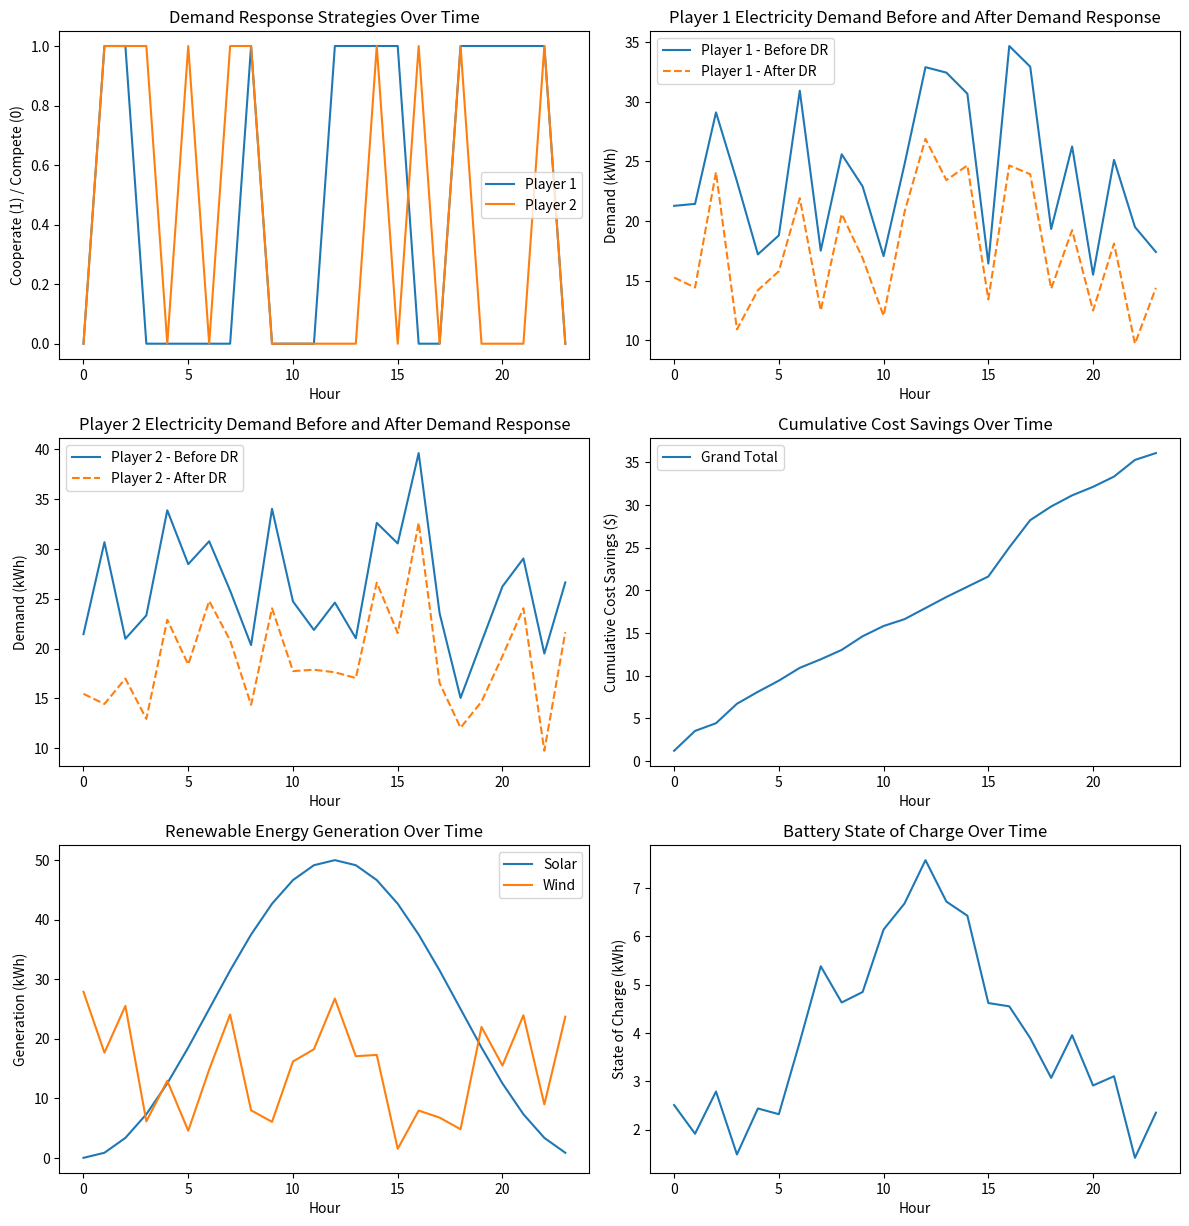

This figure's Python source:
"""
[redacted]

"""

import numpy as np
import matplotlib.pyplot as plt

class Player:
    def __init__(self, id, base_price, peak_price, peak_hours, user_preferences):
        self.id = id
        self.base_price = base_price
        self.peak_price = peak_price
        self.peak_hours = peak_hours
        self.user_preferences = user_preferences
        self.original_demand = None

    def get_hourly_price(self, hour):
        return self.peak_price if hour in self.peak_hours else self.base_price

    def decide_strategy(self, hour):
        cooperation_threshold = self.user_preferences.get("cooperation_probability", 0.5)
        return "cooperate" if np.random.rand() < cooperation_threshold else "compete"

    def simulate_demand_response(self, demand, hour, opponent_demand, renewable_generation, battery_soc):
        price = self.get_hourly_price(hour)
        strategy = self.decide_strategy(hour)

        if strategy == "cooperate":
            new_demand = self.calculate_cooperative_demand(demand, opponent_demand, renewable_generation, battery_soc)
        else:
            new_demand = self.calculate_competitive_demand(demand, renewable_generation, battery_soc)

        cost_savings = (demand - new_demand) * price
        return new_demand, cost_savings, strategy

    def calculate_cooperative_demand(self, demand, opponent_demand, renewable_generation, battery_soc):
        reduction_factor = self.user_preferences.get("cooperative_reduction_factor", 0.3)
        max_cooperative_demand = min(demand, opponent_demand, renewable_generation + battery_soc)
        reduced_demand = max(0, max_cooperative_demand - int(max_cooperative_demand * reduction_factor))
        return min(demand, reduced_demand)

    def calculate_competitive_demand(self, demand, renewable_generation, battery_soc):
        reduction_factor = self.user_preferences.get("competitive_reduction_factor", 0.2)
        max_competitive_demand = min(demand, renewable_generation + battery_soc)
        reduced_demand = max(0, max_competitive_demand - int(max_competitive_demand * reduction_factor))
        return min(demand, reduced_demand)

class Microgrid:
    def __init__(self, solar_capacity, wind_capacity, battery_capacity, charge_efficiency, discharge_efficiency):
        self.solar_capacity = solar_capacity
        self.wind_capacity = wind_capacity
        self.battery_capacity = battery_capacity
        self.charge_efficiency = charge_efficiency
        self.discharge_efficiency = discharge_efficiency
        self.solar_generation = np.zeros(24)
        self.wind_generation = np.random.uniform(0, self.wind_capacity, 24)
        self.battery_soc = 0

    def generate_energy(self):
        # Simulate solar generation with a typical daily profile
        solar_profile = 0.5 * np.sin((np.arange(24) - 6) * np.pi / 12) + 0.5
        self.solar_generation = solar_profile * self.solar_capacity

    def simulate_one_hour(self, total_demand, players, hour):
        self.generate_energy()

        renewable_generation = self.solar_generation[hour] + self.wind_generation[hour]

        max_charge_capacity = min(self.battery_capacity - self.battery_soc, renewable_generation)
        charging_power = max_charge_capacity * self.charge_efficiency
        self.battery_soc = min(self.battery_capacity, self.battery_soc + charging_power)

        total_cost_savings = 0

        for player in players:
            player_demand, cost_savings, strategy = player.simulate_demand_response(player.original_demand[hour], hour, total_demand // len(players), renewable_generation, self.battery_soc)
            total_cost_savings += cost_savings

            print(f"Hour {hour + 1} - Player {player.id}: Demand (kWh) = {player_demand:.2f}, Cost Savings ($) = {cost_savings:.2f}, Strategy = {strategy}")

            # Update player's original demand with the new demand for future calculations
            player.original_demand[hour] = player_demand

        demand_exceeds_renewable = total_demand > renewable_generation

        if demand_exceeds_renewable:
            max_discharge_capacity = min(self.battery_soc, total_demand - renewable_generation)
            discharging_power = max_discharge_capacity * self.discharge_efficiency
            self.battery_soc = max(0, self.battery_soc - discharging_power)

        print(f"Hour {hour + 1} - Renewable Generation: Solar (kWh) = {self.solar_generation[hour]:.2f}, Wind (kWh) = {self.wind_generation[hour]:.2f}")
        print(f"Hour {hour + 1} - Battery State of Charge (kWh): {self.battery_soc:.2f}")
        print(f"Hour {hour + 1} - Total Cost Savings ($): {total_cost_savings:.2f}")

# Example usage with a microgrid, players, solar PV, wind, and a battery
solar_capacity = 50
wind_capacity = 30
battery_capacity = 100
charge_efficiency = 0.9
discharge_efficiency = 0.9

# Generate random demand profiles for players 1 and 2
player1_demand_profile = np.random.uniform(20, 50, 24)
player2_demand_profile = np.random.uniform(20, 50, 24)

player1_preferences = {"cooperation_probability": 0.6, "cooperative_reduction_factor": 0.3, "competitive_reduction_factor": 0.2}
player2_preferences = {"cooperation_probability": 0.5, "cooperative_reduction_factor": 0.2, "competitive_reduction_factor": 0.3}

player1 = Player(id=1, base_price=0.1, peak_price=0.2, peak_hours=[16, 17, 18], user_preferences=player1_preferences)
player1.original_demand = player1_demand_profile.copy()

player2 = Player(id=2, base_price=0.1, peak_price=0.2, peak_hours=[16, 17, 18], user_preferences=player2_preferences)
player2.original_demand = player2_demand_profile.copy()

microgrid = Microgrid(solar_capacity, wind_capacity, battery_capacity, charge_efficiency, discharge_efficiency)

# Simulate demand response for one day
total_demand = np.sum(player1_demand_profile) + np.sum(player2_demand_profile)
players = [player1, player2]

time_steps = list(range(24))
strategy_data = [[] for _ in players]
before_dr_demand_data = [[] for _ in players]
after_dr_demand_data = [[] for _ in players]
cost_savings_data = [[] for _ in players]
cumulative_cost_savings_data = [[] for _ in players]
solar_generation_data = []
wind_generation_data = []
battery_soc_data = []

for hour in range(24):
    microgrid.simulate_one_hour(total_demand, players, hour)

    # Store data for plotting
    solar_generation_data.append(microgrid.solar_generation[hour])
    wind_generation_data.append(microgrid.wind_generation[hour])
    battery_soc_data.append(microgrid.battery_soc)

    for i, player in enumerate(players):
        after_dr_demand, cost_savings, _ = player.simulate_demand_response(player.original_demand[hour], hour, total_demand // len(players), microgrid.solar_generation[hour] + microgrid.wind_generation[hour], microgrid.battery_soc)
        strategy_data[i].append(1 if player.decide_strategy(hour) == "cooperate" else 0)
        before_dr_demand_data[i].append(player.original_demand[hour])
        after_dr_demand_data[i].append(after_dr_demand)
        cost_savings_data[i].append(cost_savings)
        cumulative_cost_savings_data[i].append(cumulative_cost_savings_data[i][-1] + cost_savings if cumulative_cost_savings_data[i] else cost_savings)

# Plotting
plt.figure(figsize=(12, 16))

# Plot 1: Demand Response Strategies Over Time
plt.subplot(4, 2, 1)
for i, player in enumerate(players):
    plt.plot(time_steps, strategy_data[i], label=f'Player {player.id}')
plt.title('Demand Response Strategies Over Time')
plt.xlabel('Hour')
plt.ylabel('Cooperate (1) / Compete (0)')
plt.legend()

# Plot 2: Player 1 Electricity Demand Before Demand Response
plt.subplot(4, 2, 2)
plt.plot(time_steps, before_dr_demand_data[0], label=f'Player 1 - Before DR')
plt.plot(time_steps, after_dr_demand_data[0], linestyle='--', label='Player 1 - After DR')
plt.title('Player 1 Electricity Demand Before and After Demand Response')
plt.xlabel('Hour')
plt.ylabel('Demand (kWh)')
plt.legend()

# Plot 3: Player 2 Electricity Demand Before Demand Response
plt.subplot(4, 2, 3)
plt.plot(time_steps, before_dr_demand_data[1], label=f'Player 2 - Before DR')
plt.plot(time_steps, after_dr_demand_data[1], linestyle='--', label='Player 2 - After DR')
plt.title('Player 2 Electricity Demand Before and After Demand Response')
plt.xlabel('Hour')
plt.ylabel('Demand (kWh)')
plt.legend()

# Plot 4: Cumulative Cost Savings Over Time
plt.subplot(4, 2, 4)

# Calculate the total cost savings for both players
grand_total_cost_savings = np.sum(cumulative_cost_savings_data, axis=0)

# Plot the grand total cost savings with a dashed line
plt.plot(time_steps, grand_total_cost_savings, label='Grand Total')

plt.title('Cumulative Cost Savings Over Time')
plt.xlabel('Hour')
plt.ylabel('Cumulative Cost Savings ($)')
plt.legend()

# Plot 5: Renewable Energy Generation Over Time
plt.subplot(4, 2, 5)
plt.plot(time_steps, solar_generation_data, label='Solar')
plt.plot(time_steps, wind_generation_data, label='Wind')
plt.title('Renewable Energy Generation Over Time')
plt.xlabel('Hour')
plt.ylabel('Generation (kWh)')
plt.legend()

# Plot 6: Battery State of Charge Over Time
plt.subplot(4, 2, 6)
plt.plot(time_steps, battery_soc_data)
plt.title('Battery State of Charge Over Time')
plt.xlabel('Hour')
plt.ylabel('State of Charge (kWh)')

plt.tight_layout()

# Uncomment the line below if you are using an IDE that doesn't automatically show plots
# plt.show()


